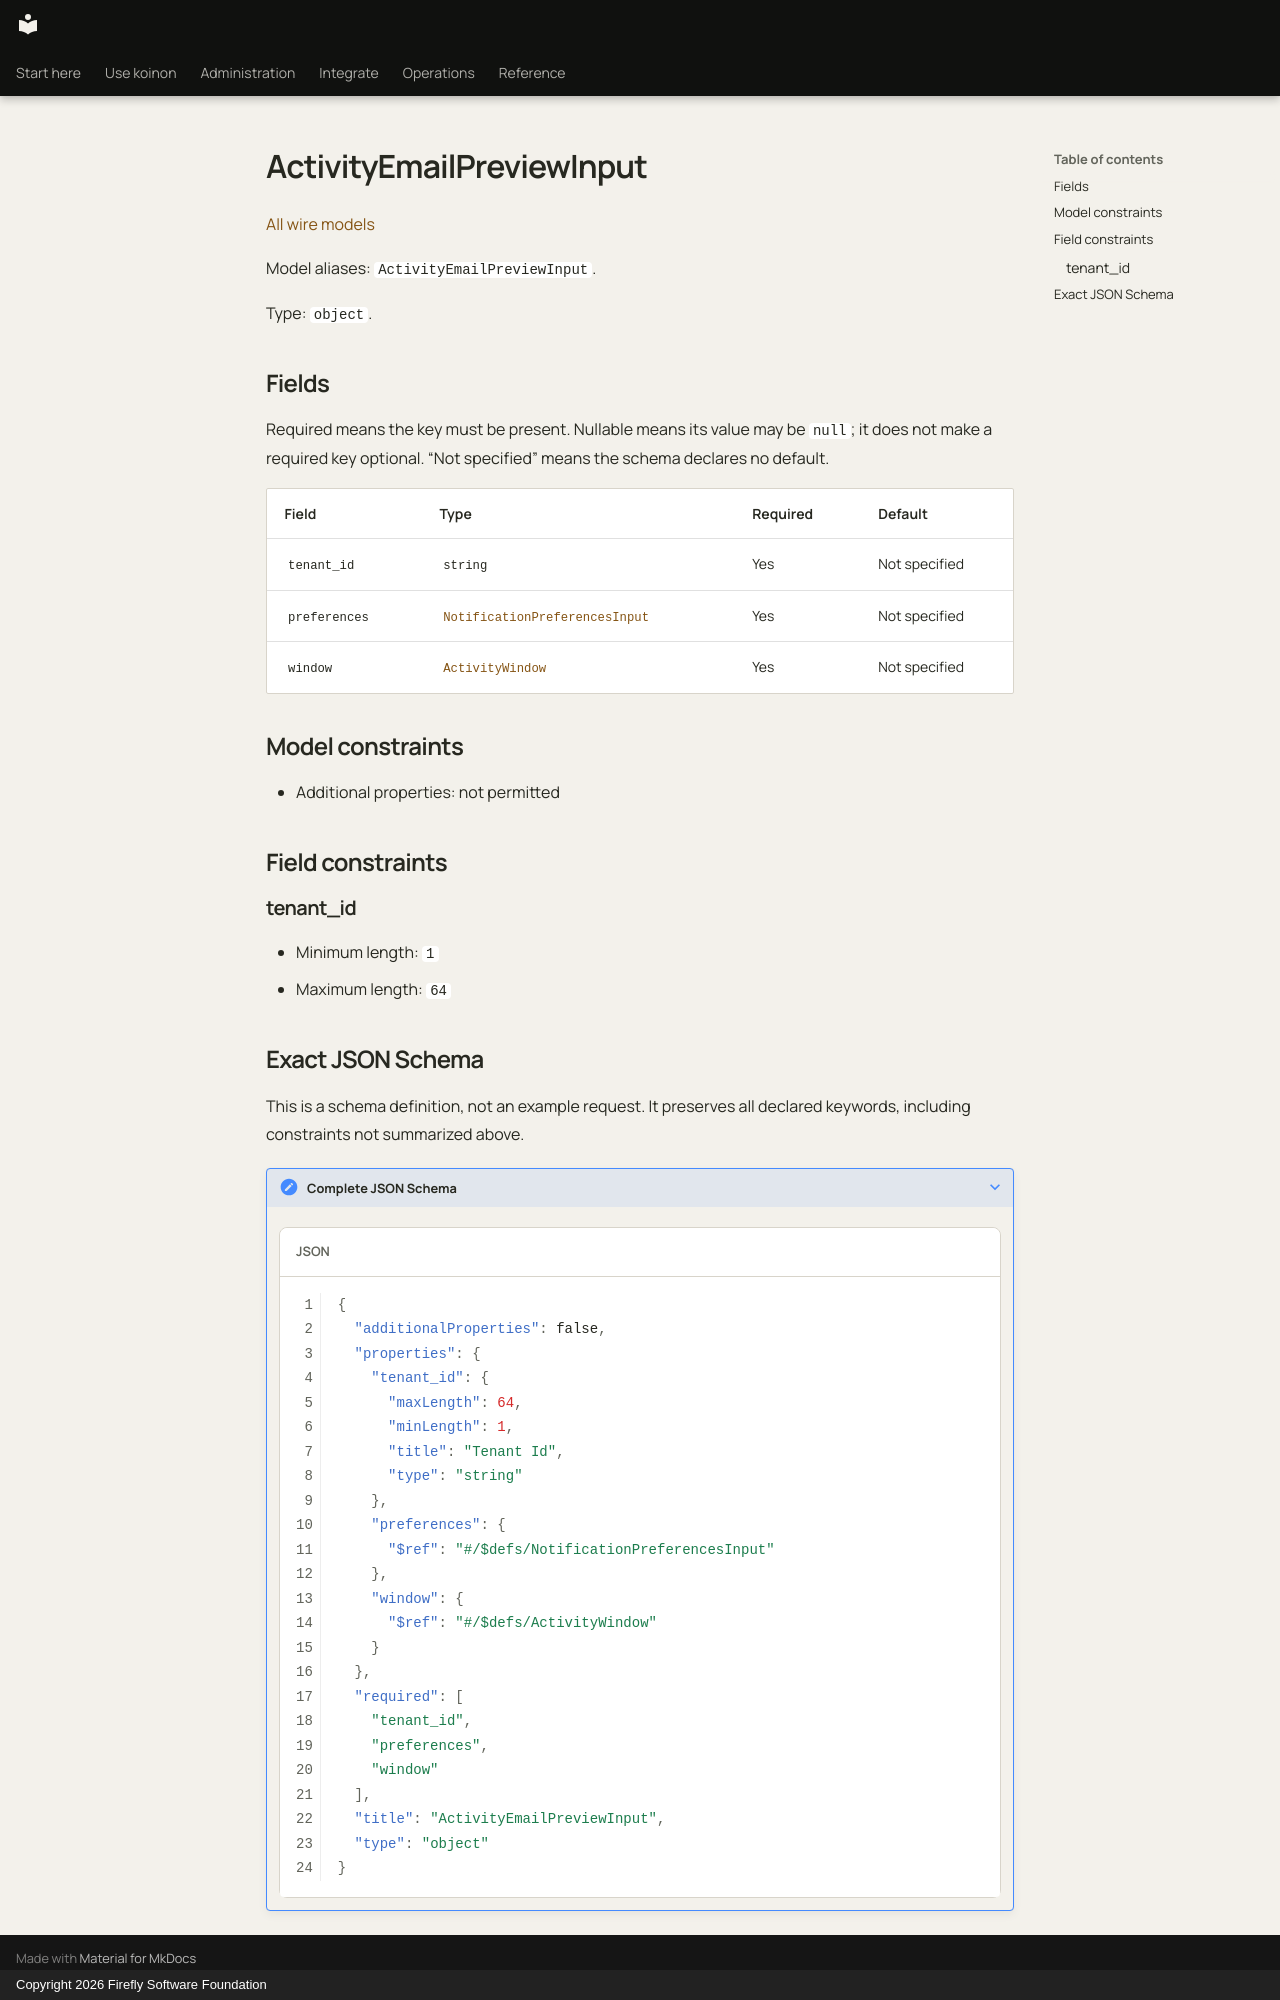

repository: fireflyframework/firefly-koinon · page: reference/models/activityemailpreviewinput/index.html · generator: mkdocs · copyright: Copyright 2026 Firefly Software Foundation

<!-- Copyright 2026 Firefly Software Foundation -->
<!-- SPDX-License-Identifier: Apache-2.0 -->

# ActivityEmailPreviewInput

[All wire models](index.md)

Model aliases: `ActivityEmailPreviewInput`.

Type: `object`.

## Fields

Required means the key must be present. Nullable means its value may be `null`; it does not make a required key optional. “Not specified” means the schema declares no default.

| Field | Type | Required | Default |
| --- | --- | --- | --- |
| `tenant_id` | `string` | Yes | Not specified |
| `preferences` | [`NotificationPreferencesInput`](notificationpreferencesinput.md) | Yes | Not specified |
| `window` | [`ActivityWindow`](activitywindow.md) | Yes | Not specified |

## Model constraints

- Additional properties: not permitted

## Field constraints

### tenant_id

- Minimum length: `1`
- Maximum length: `64`


## Exact JSON Schema

This is a schema definition, not an example request. It preserves all declared keywords, including constraints not summarized above.

??? note "Complete JSON Schema"

    ```json
    {
      "additionalProperties": false,
      "properties": {
        "tenant_id": {
          "maxLength": 64,
          "minLength": 1,
          "title": "Tenant Id",
          "type": "string"
        },
        "preferences": {
          "$ref": "#/$defs/NotificationPreferencesInput"
        },
        "window": {
          "$ref": "#/$defs/ActivityWindow"
        }
      },
      "required": [
        "tenant_id",
        "preferences",
        "window"
      ],
      "title": "ActivityEmailPreviewInput",
      "type": "object"
    }
    ```
